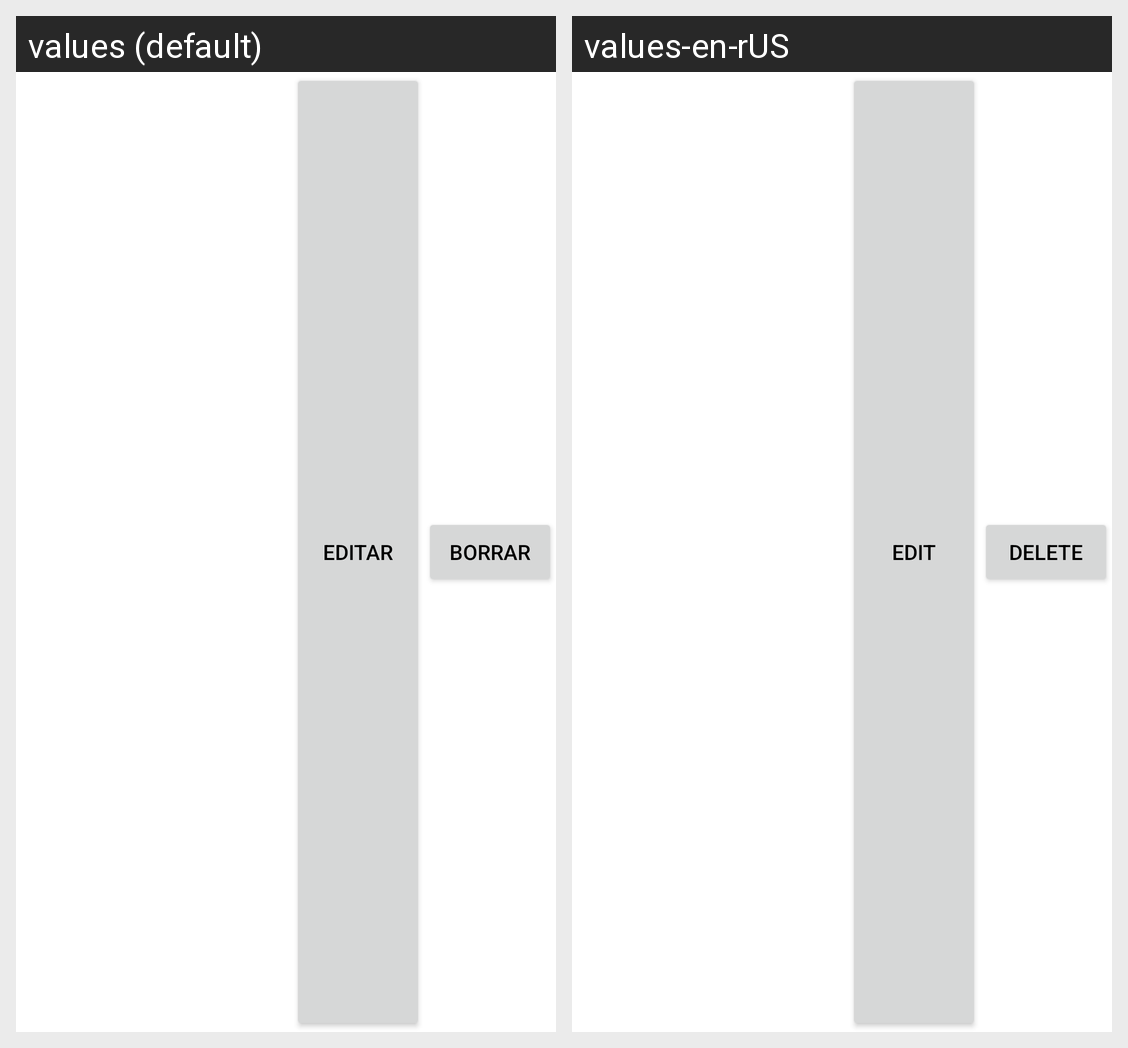

For this localized Android screen grid, give each drawn string resource with its value in every locale shown.
Android screen res/layout/asignar_items.xml rendered under 2 locales, left to right: values (default), values-en-rUS. Device: Nexus 5 (rendered at 1080×1920; each locale shown at half size, 540×960, under a caption strip naming it); theme Theme.ProyectoPDM.
Strings drawn on this screen, with the default value and each locale's value (text and hints the layout hard-codes, and strings that could not be matched under every locale, appear in the picture but are not listed):

editar
  values: Editar
  values-en-rUS: Edit

borrar
  values: Borrar
  values-en-rUS: Delete
